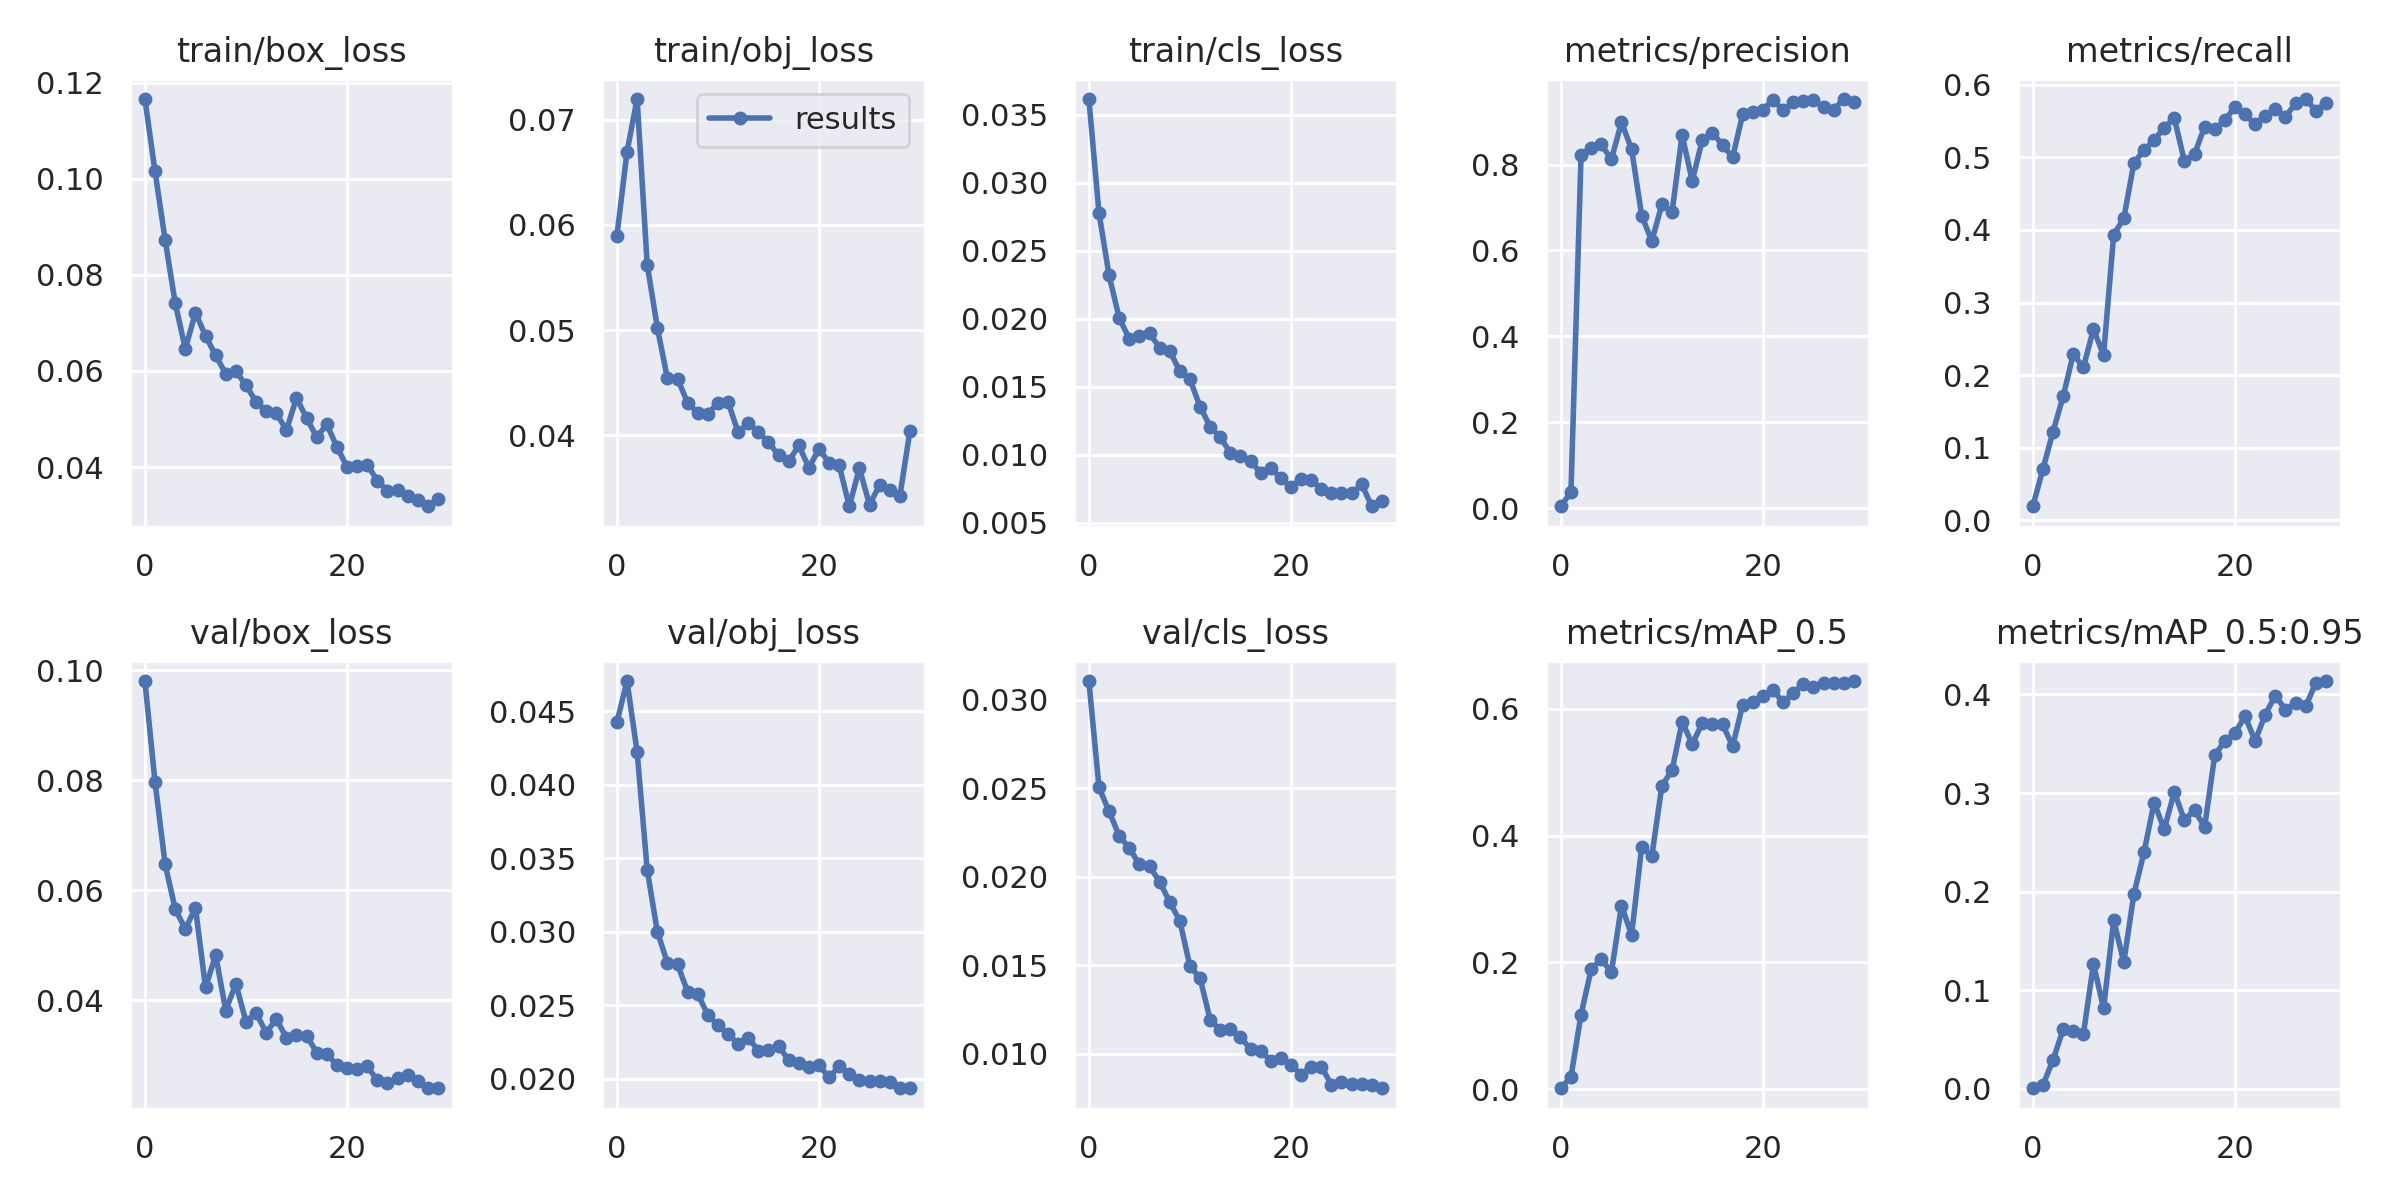

The table this chart was drawn from, first rows:
epoch, train/box_loss, train/obj_loss, train/cls_loss, metrics/precision, metrics/recall, metrics/mAP_0.5, metrics/mAP_0.5:0.95, val/box_loss, val/obj_loss, val/cls_loss, x/lr0, x/lr1, x/lr2
0, 0.1166, 0.05896, 0.03616, 0.004976, 0.01938, 0.001557, 0.0002974, 0.09808, 0.04424, 0.03105, 0.00032, 0.00032, 0.09712
1, 0.1015, 0.06694, 0.02778, 0.03794, 0.0707, 0.01929, 0.003508, 0.07971, 0.04706, 0.02504, 0.0006484, 0.0006484, 0.09415
2, 0.08733, 0.07197, 0.02319, 0.8228, 0.1223, 0.1178, 0.02904, 0.06474, 0.04224, 0.02368, 0.0009704, 0.0009704, 0.09117
3, 0.07408, 0.05623, 0.02005, 0.8376, 0.1707, 0.1892, 0.06009, 0.05657, 0.03421, 0.0223, 0.001281, 0.001281, 0.08818
4, 0.06463, 0.05024, 0.01854, 0.8467, 0.229, 0.2052, 0.05798, 0.05293, 0.03001, 0.02161, 0.001576, 0.001576, 0.08518
5, 0.07212, 0.04541, 0.01875, 0.8121, 0.2107, 0.1844, 0.05509, 0.05682, 0.02788, 0.02068, 0.001851, 0.001851, 0.08215
6, 0.0673, 0.04539, 0.01893, 0.8981, 0.2634, 0.2895, 0.1265, 0.04229, 0.02778, 0.02057, 0.002102, 0.002102, 0.0791
7, 0.06324, 0.04308, 0.01788, 0.8357, 0.2276, 0.2432, 0.08131, 0.04819, 0.02592, 0.01972, 0.002326, 0.002326, 0.07603
8, 0.05942, 0.04215, 0.01765, 0.681, 0.3935, 0.3823, 0.1708, 0.03809, 0.02576, 0.01855, 0.002519, 0.002519, 0.07292
9, 0.05993, 0.04205, 0.01613, 0.6219, 0.416, 0.3674, 0.1282, 0.04299, 0.02435, 0.0175, 0.00268, 0.00268, 0.06978
10, 0.05702, 0.04309, 0.01555, 0.707, 0.4922, 0.4786, 0.1974, 0.03609, 0.02363, 0.01494, 0.002805, 0.002805, 0.06661
11, 0.05359, 0.04319, 0.01354, 0.6886, 0.51, 0.5027, 0.2397, 0.03765, 0.02306, 0.01427, 0.002896, 0.002896, 0.0634
12, 0.05167, 0.04027, 0.01206, 0.8686, 0.5236, 0.5794, 0.2903, 0.03409, 0.02236, 0.01192, 0.002949, 0.002949, 0.06015
13, 0.05124, 0.04113, 0.01128, 0.762, 0.5412, 0.5442, 0.2631, 0.03653, 0.02277, 0.01132, 0.002967, 0.002967, 0.05687
14, 0.04766, 0.04034, 0.01015, 0.8574, 0.554, 0.5773, 0.301, 0.03318, 0.02192, 0.01138, 0.002949, 0.002949, 0.05355
15, 0.05436, 0.03932, 0.009933, 0.8738, 0.4948, 0.5753, 0.2724, 0.03365, 0.02196, 0.01093, 0.002899, 0.002899, 0.0502
16, 0.05022, 0.03814, 0.009534, 0.8455, 0.5046, 0.5754, 0.2827, 0.03352, 0.02224, 0.01025, 0.002817, 0.002817, 0.04682
17, 0.04621, 0.03753, 0.008666, 0.817, 0.5422, 0.5407, 0.2654, 0.03043, 0.02126, 0.01017, 0.002707, 0.002707, 0.04341
18, 0.04887, 0.03904, 0.009019, 0.9174, 0.5386, 0.6066, 0.3382, 0.03018, 0.0211, 0.009583, 0.002573, 0.002573, 0.03997
19, 0.04419, 0.03692, 0.008266, 0.923, 0.5514, 0.6113, 0.3529, 0.02814, 0.02081, 0.00974, 0.002418, 0.002418, 0.03652
20, 0.04005, 0.0387, 0.007608, 0.9279, 0.5691, 0.6195, 0.3611, 0.02756, 0.02092, 0.009374, 0.002249, 0.002249, 0.03305
21, 0.04024, 0.0374, 0.008208, 0.9503, 0.5595, 0.6292, 0.3778, 0.02751, 0.02009, 0.008811, 0.00207, 0.00207, 0.02957
22, 0.04045, 0.03713, 0.008131, 0.926, 0.5455, 0.6103, 0.3529, 0.02793, 0.02085, 0.009248, 0.001887, 0.001887, 0.02609
23, 0.03717, 0.03326, 0.007512, 0.9456, 0.5566, 0.6251, 0.3797, 0.02541, 0.02034, 0.009262, 0.001705, 0.001705, 0.02261
24, 0.03508, 0.03687, 0.007211, 0.9478, 0.5669, 0.6394, 0.3989, 0.02485, 0.01991, 0.00824, 0.001532, 0.001532, 0.01913
25, 0.03528, 0.03342, 0.007212, 0.9494, 0.5562, 0.6345, 0.3844, 0.02589, 0.01987, 0.008374, 0.001374, 0.001374, 0.01567
26, 0.034, 0.03526, 0.007149, 0.9345, 0.5744, 0.64, 0.3914, 0.02635, 0.01987, 0.008264, 0.001236, 0.001236, 0.01224
27, 0.03305, 0.03485, 0.007819, 0.9276, 0.5805, 0.6413, 0.3878, 0.02527, 0.01976, 0.008267, 0.001126, 0.001126, 0.008826
28, 0.03183, 0.0342, 0.006209, 0.9523, 0.5645, 0.6411, 0.4118, 0.02395, 0.01937, 0.008229, 0.00105, 0.00105, 0.00545
29, 0.03328, 0.04042, 0.006581, 0.9458, 0.5751, 0.6436, 0.4137, 0.024, 0.01936, 0.008038, 0.001013, 0.001013, 0.002113
